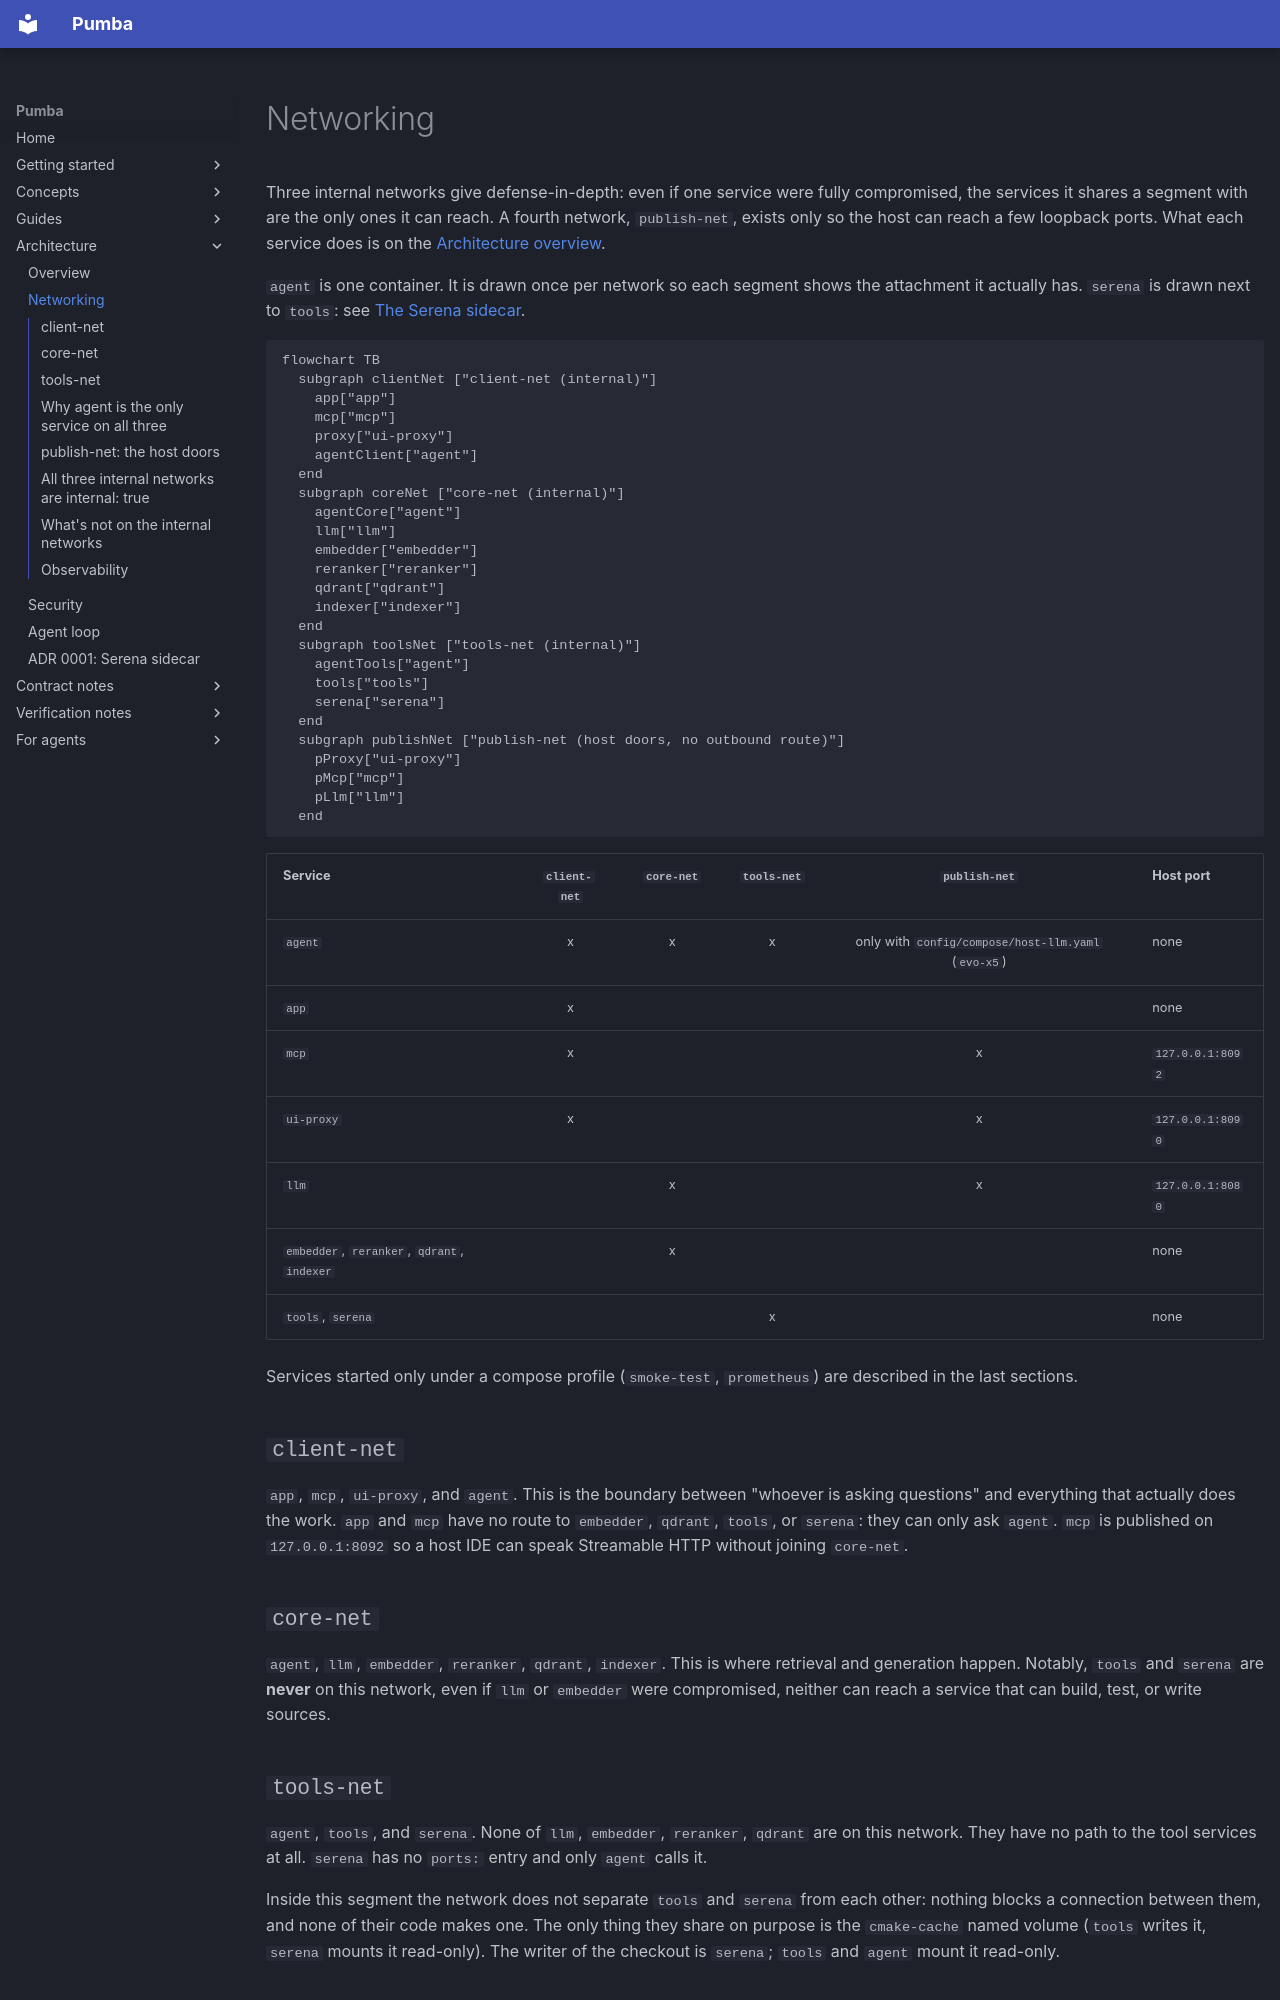

repository: SPluszkiewicz/pumba · page: architecture/networking/index.html · generator: mkdocs

# Networking

Three internal networks give defense-in-depth: even if one service were
fully compromised, the services it shares a segment with are the only ones it
can reach. A fourth network, `publish-net`, exists only so the host can reach
a few loopback ports. What each service does is on the
[Architecture overview](overview.md).

`agent` is one container. It is drawn once per network so each segment shows
the attachment it actually has. `serena` is drawn next to
`tools`: see [The Serena sidecar](overview.md#the-serena-sidecar).

```mermaid
flowchart TB
  subgraph clientNet ["client-net (internal)"]
    app["app"]
    mcp["mcp"]
    proxy["ui-proxy"]
    agentClient["agent"]
  end
  subgraph coreNet ["core-net (internal)"]
    agentCore["agent"]
    llm["llm"]
    embedder["embedder"]
    reranker["reranker"]
    qdrant["qdrant"]
    indexer["indexer"]
  end
  subgraph toolsNet ["tools-net (internal)"]
    agentTools["agent"]
    tools["tools"]
    serena["serena"]
  end
  subgraph publishNet ["publish-net (host doors, no outbound route)"]
    pProxy["ui-proxy"]
    pMcp["mcp"]
    pLlm["llm"]
  end
```

| Service | `client-net` | `core-net` | `tools-net` | `publish-net` | Host port |
| --- | :-: | :-: | :-: | :-: | --- |
| `agent` | x | x | x | only with `config/compose/host-llm.yaml` (`evo-x5`) | none |
| `app` | x | | | | none |
| `mcp` | x | | | x | `127.0.0.1:8092` |
| `ui-proxy` | x | | | x | `127.0.0.1:8090` |
| `llm` | | x | | x | `127.0.0.1:8080` |
| `embedder`, `reranker`, `qdrant`, `indexer` | | x | | | none |
| `tools`, `serena` | | | x | | none |

Services started only under a compose profile (`smoke-test`, `prometheus`)
are described in the last sections.

## `client-net`

`app`, `mcp`, `ui-proxy`, and `agent`. This is the boundary between "whoever
is asking questions" and everything that actually does the work. `app` and
`mcp` have no route to `embedder`, `qdrant`, `tools`, or `serena`:
they can only ask `agent`. `mcp` is published on `127.0.0.1:8092` so a host IDE
can speak Streamable HTTP without joining `core-net`.

## `core-net`

`agent`, `llm`, `embedder`, `reranker`, `qdrant`, `indexer`. This is where
retrieval and generation happen. Notably, `tools` and `serena` are
**never** on this network, even if `llm` or `embedder` were compromised,
neither can reach a service that can build, test, or write sources.

## `tools-net`

`agent`, `tools`, and `serena`. None of `llm`, `embedder`,
`reranker`, `qdrant` are on this network. They have no path to the tool
services at all. `serena` has no `ports:` entry and only `agent` calls it.

Inside this segment the network does not separate `tools` and
`serena` from each other: nothing blocks a connection between them, and
none of their code makes one. The only thing they share on purpose is the
`cmake-cache` named volume (`tools` writes it, `serena` mounts it read-only).
The writer of the checkout is `serena`; `tools` and `agent` mount it read-only.

## Why `agent` is the only service on all three

`agent` is the trust boundary by design: it's the one piece of code that
decides what an LLM-initiated tool call is allowed to do (bounded iteration
count, malformed-call handling, path checks before a Serena call. See
[Tool calling](../concepts/tool-calling.md) and [Agent loop](agent-loop.md)).
Every other service only ever talks to the small set of peers it actually
needs, enforced at the network layer where the segments allow it, and by
application code where they do not (next section).
